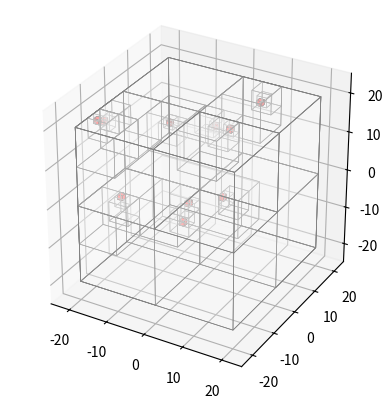

This chart was generated by the following Python code:
"""Mess around with math and code to figure out Octrees"""

import matplotlib.pyplot as plt
from mpl_toolkits.mplot3d.art3d import Poly3DCollection
import random

class OctreeNode:
    """
    Octree

    status: 'unknown', 'empty', 'occupied'
    """
    def __init__(self, position, r=20, parent=None):
        self.position = position    # (x, y, z)
        self.r = r  # radius
        self.status = 'unknown'
        self.parent = parent        # Parent node for path reconstruction
        self.children = [None] * 8  # Child nodes

    def splitting(self):
        """Split node into smaller nodes"""
        # Check if already split or minimum size
        if (self.children[0] is not None) or (self.r <= 1):
            return
        
        # Values for child nodes
        new_r = self.r / 2

        child_positions = [] # positives are right, up, front
        for xi in (-1, 1):
            for yi in (-1, 1):
                for zi in (-1, 1):
                    child_positions.append((xi, yi, zi))


        # Create child nodes
        for i, pos in enumerate(child_positions):
            self.children[i] = OctreeNode(
                position= (
                    self.position[0] + pos[0] * new_r,
                    self.position[1] + pos[1] * new_r,
                    self.position[2] + pos[2] * new_r,
                ),
                r=new_r,
                parent=self
            )
        self.status = 'internal'
    
    def get_status(self):
        # If children, internal node so status is irrelevant.
        if self.children[0] is not None:
            return 'internal' 
        
        # If no children, return actual data
        return self.status
    
    def prune(self):
        """Removes unecessary child nodes to save memory"""
        if self.children[0] is None:
            return
            
        # Only prune if all children are leaves #### LLM
        if any(child.children[0] is not None for child in self.children):
            return
        
        # Check if all children have same status
        first_status = self.children[0].status
        if all(child.status == first_status for child in self.children):
            self.status = first_status
            self.children = [None] * 8  # Remove children

    def insert_obstacle(self, obstacle_pos):
        """Updates octree to contain the given obstacle"""
        current_node = self

        # Check if already occupied
        if self.get_status() == 'occupied':
            return True

        # Check if obstacle in node bounds
        if (abs(obstacle_pos[0] - self.position[0]) > self.r or
            abs(obstacle_pos[1] - self.position[1]) > self.r or
            abs(obstacle_pos[2] - self.position[2]) > self.r):
            return False 
        
        # If at minimum size, mark as occupied
        while current_node.r > 1:

            if current_node.children[0] is None:
                current_node.splitting()
            
            # Check child nodes
            relative_pos = (
                obstacle_pos[0] - current_node.position[0],
                obstacle_pos[1] - current_node.position[1],
                obstacle_pos[2] - current_node.position[2],
            )

            if relative_pos[0] > 0:
                x_index = 1
            else:
                x_index = 0
            if relative_pos[1] > 0:
                y_index = 1
            else:
                y_index = 0
            if relative_pos[2] > 0:
                z_index = 1
            else:
                z_index = 0

            child_index = x_index * 4 + y_index * 2 + z_index
            current_node = current_node.children[child_index]

        current_node.status = "occupied"
        current_node.update_parents()
        return True
    
    def find_leaf(self, position):
        """
        Finds the leaf node containing the given position.
        Returns None if out of bounds.
        """
        current_node = self
        
        # Check if in bounds
        if (abs(position[0] - current_node.position[0]) > current_node.r or
            abs(position[1] - current_node.position[1]) > current_node.r or
            abs(position[2] - current_node.position[2]) > current_node.r):
            return None

        # Go down each child node
        while current_node.children[0] is not None:
            
            # Check child nodes
            relative_pos = (
                position[0] - current_node.position[0],
                position[1] - current_node.position[1],
                position[2] - current_node.position[2],
            )

            if relative_pos[0] > 0:
                x_index = 1
            else:
                x_index = 0
            if relative_pos[1] > 0:
                y_index = 1
            else:
                y_index = 0
            if relative_pos[2] > 0:
                z_index = 1
            else:
                z_index = 0

            child_index = x_index * 4 + y_index * 2 + z_index
                        
            # Move down
            current_node = current_node.children[child_index]
            
        # Leaf node exit
        return current_node

    def update_parents(self):
        """Update parent nodes to prune unnecessary children"""
        current_node = self
        while current_node.parent is not None:
            current_node.parent.prune()
            current_node = current_node.parent

    def get_neighbors(self, root):
        """Get neighboring nodes"""
        neighbors = set()

        directions = [] # positives are right, up, front
        for xi in (-1, 0, 1):
            for yi in (-1, 0, 1):
                for zi in (-1, 0, 1):
                    if (xi, yi, zi) != (0, 0, 0):
                        directions.append((xi, yi, zi))

        for direction in directions:
            epsilon = 1e-6

            neighbor_pos = (
                self.position[0] + direction[0] * (self.r + epsilon),
                self.position[1] + direction[1] * (self.r + epsilon),
                self.position[2] + direction[2] * (self.r + epsilon),
            )
            neighbor_node = root.find_leaf(neighbor_pos)
            if neighbor_node:
                neighbors.add(neighbor_node)

        return list(neighbors)

    def draw_cube(self, ax, facecolor='red', edgecolor='black', alpha=1.0): ####
        """Draws a cube at this node."""
        x, y, z = self.position
        r = self.r
        corners = [
            (x-r, y-r, z-r), (x-r, y-r, z+r), (x-r, y+r, z-r), (x-r, y+r, z+r),
            (x+r, y-r, z-r), (x+r, y-r, z+r), (x+r, y+r, z-r), (x+r, y+r, z+r),
        ]
        faces = [
            [corners[i] for i in [0,1,3,2]],
            [corners[i] for i in [4,5,7,6]],
            [corners[i] for i in [0,1,5,4]],
            [corners[i] for i in [2,3,7,6]],
            [corners[i] for i in [0,2,6,4]],
            [corners[i] for i in [1,3,7,5]],
        ]
        ax.add_collection3d(Poly3DCollection(faces, facecolors=facecolor, edgecolors=edgecolor, linewidths=0.5, alpha=alpha))

    def draw(self, ax): ####
        """Recursively draw the tree:
        - Occupied nodes: solid red
        - Internal nodes: transparent wireframe
        """
        if self.children[0] is None:
            if self.status == 'occupied':
                self.draw_cube(ax, facecolor='red', edgecolor='black', alpha=1.0)
        else:
            # Draw internal node wireframe first
            self.draw_cube(ax, facecolor='white', edgecolor='gray', alpha=0.1)
            for child in self.children:
                child.draw(ax)

# Example usage
if __name__ == "__main__":
    root = OctreeNode(position=(0,0,0), r=20)

    # Insert some obstacles
    obstacles = []
    for i in range(10):
        obstacle = (random.uniform(-20,20), random.uniform(-20,20), random.uniform(-20,20))
        obstacles.append(obstacle)

    for obs in obstacles:
        root.insert_obstacle(obs)

    # Plot
    fig = plt.figure()
    ax = fig.add_subplot(111, projection='3d')
    root.draw(ax)
    ax.set_xlim(-25,25)
    ax.set_ylim(-25,25)
    ax.set_zlim(-25,25)
    ax.set_box_aspect([1,1,1])
    plt.show()
